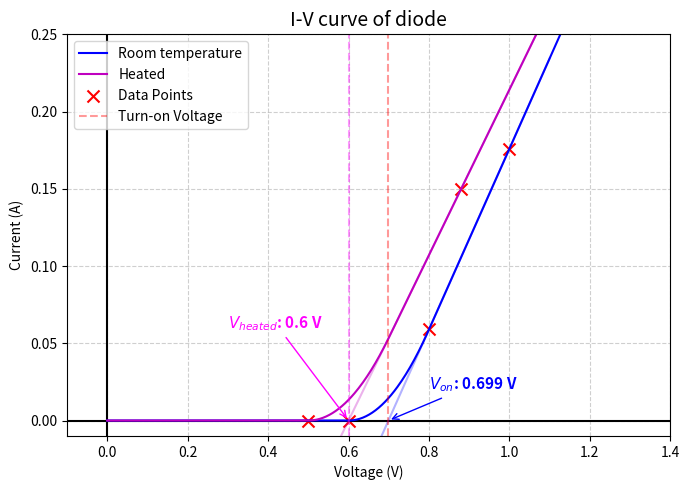

This chart was generated by the following Python code:
import numpy as np
import matplotlib.pyplot as plt

# --- Original Diode Parameters ---
m = (0.176 - 0.059) / (1.0 - 0.8)  # 0.585
b = 0.059 - m * 0.8                # -0.409
v_on_intercept = -b / m            # ~0.699

# --- Heated Diode Parameters (Von=0.6, Point=(0.88, 0.150)) ---
m_h = (0.150 - 0) / (0.88 - 0.6)    # 0.5
b_h = 0.150 - m_h * 0.88            # -0.3
v_on_h = 0.6

# Functions
def linear_region(v): return m * v + b
def transition_region(v): return (0.059 / (0.8 - 0.6)**2) * (v - 0.6)**2

def linear_region_h(v): return m_h * v + b_h
def transition_heated(v): return (linear_region_h(0.7) / (0.7 - 0.5)**2) * (v - 0.5)**2

# Generate Plotting Data
v_plot = np.linspace(0, 1.3, 500)
i_plot = np.where(v_plot < 0.6, 0, 
         np.where(v_plot < 0.8, transition_region(v_plot), 
         linear_region(v_plot)))

i_heated = np.where(v_plot < 0.5, 0, 
           np.where(v_plot < 0.7, transition_heated(v_plot), 
           linear_region_h(v_plot)))

# Visualization
plt.figure(figsize=(7, 5))
plt.axhline(0, color='black', lw=1.5)
plt.axvline(0, color='black', lw=1.5)

# Original Plot & Extrapolation
plt.plot(v_plot, i_plot, 'b-', linewidth=1.5, label='Room temperature')
v_extrap = np.linspace(v_on_intercept - 0.05, 1.1, 100)
plt.plot(v_extrap, linear_region(v_extrap), 'b-', alpha=0.3)

# Heated Plot & Extrapolation
plt.plot(v_plot, i_heated, 'm-', linewidth=1.5, label='Heated')
v_extrap_h = np.linspace(v_on_h - 0.05, 1.1, 100)
plt.plot(v_extrap_h, linear_region_h(v_extrap_h), 'm-', alpha=0.3)

# Markers
plt.scatter([0.6, 0.8, 1.0], [0, 0.059, 0.176], marker='x', s=75, color='red', label='Data Points')
plt.scatter([0.5, 0.88], [0, 0.150], marker='x', s=75, color='red')

# Turn-on Voltage lines
plt.axvline(x=v_on_intercept, color='red', linestyle='--', alpha=0.4, label='Turn-on Voltage')
plt.axvline(x=v_on_h, color='magenta', linestyle='--', alpha=0.4)

# Original Annotation
plt.annotate(f'$V_{{on}}$: {v_on_intercept:.3f} V',
             xy=(v_on_intercept, 0),             
             xytext=(v_on_intercept + 0.1, 0.02),
             arrowprops=dict(arrowstyle='->', color='blue'),
             fontsize=11, color='blue', fontweight='bold')

# Heated Annotation
plt.annotate(f'$V_{{heated}}$: {v_on_h:.1f} V',
             xy=(v_on_h, 0),             
             xytext=(v_on_h - 0.3, 0.06),
             arrowprops=dict(arrowstyle='->', color='magenta'),
             fontsize=11, color='magenta', fontweight='bold')

# Formatting
plt.title('I-V curve of diode', fontsize=14)
plt.xlabel('Voltage (V)')
plt.ylabel('Current (A)')
plt.grid(True, linestyle='--', alpha=0.6)
plt.legend(loc='upper left')
plt.xlim(-0.1, 1.4)
plt.ylim(-0.01, 0.25)

plt.tight_layout()
plt.savefig('iv-sketch.pdf', dpi=300)
plt.show()
